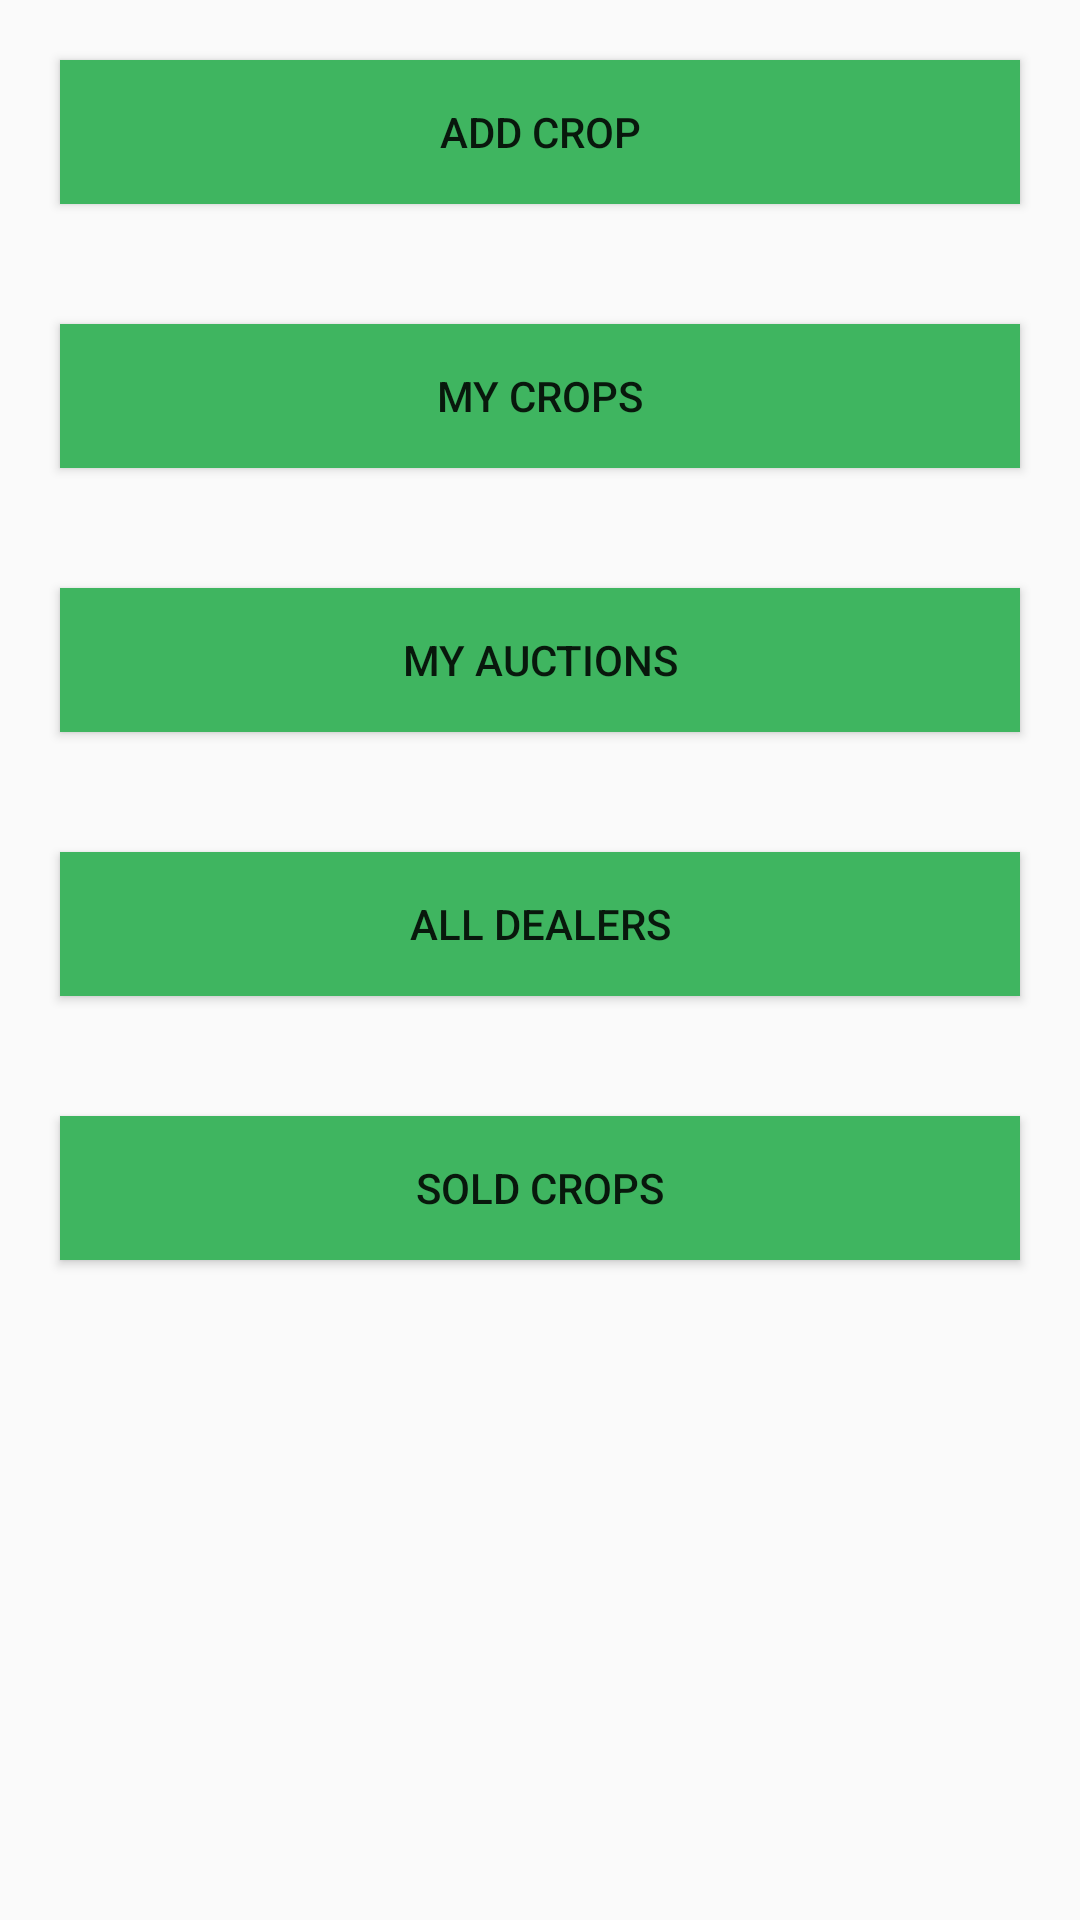

Reconstruct the res/layout file that produces this screen, plus the resources it refers to.
<!-- AndroidManifest.xml: application theme AppTheme -->
<!-- res/layout/activity_home.xml -->
<?xml version="1.0" encoding="utf-8"?>
<RelativeLayout xmlns:android="http://schemas.android.com/apk/res/android"
    xmlns:tools="http://schemas.android.com/tools"
    android:layout_width="match_parent"
    android:layout_height="match_parent"
    tools:context="android.ss.com.agrodeal.activity.HomeActivity">

    <LinearLayout
        android:layout_width="match_parent"
        android:layout_height="wrap_content"
        android:orientation="vertical"
        >

        <Button
            android:id="@+id/addCrop"
            android:layout_width="match_parent"
            android:layout_height="wrap_content"
            android:layout_alignParentStart="true"
            android:layout_alignParentLeft="true"
            android:layout_alignParentBottom="true"
            android:layout_margin="20dp"
            android:background="@color/colorPrimary"
            android:text="@string/addCrop" />

        <Button
            android:id="@+id/myCrops"
            android:layout_width="match_parent"
            android:layout_height="wrap_content"
            android:layout_alignParentStart="true"
            android:layout_alignParentLeft="true"
            android:layout_alignParentBottom="true"
            android:layout_margin="20dp"
            android:background="@color/colorPrimary"
            android:text="@string/myCrop"
             />

        <Button
            android:id="@+id/myAuctions"
            android:layout_width="match_parent"
            android:layout_height="wrap_content"
            android:layout_alignParentStart="true"
            android:layout_alignParentLeft="true"
            android:layout_alignParentBottom="true"
            android:layout_margin="20dp"
            android:background="@color/colorPrimary"
            android:text="@string/myAuctions"
             />

        <Button
            android:id="@+id/allDealers"
            android:layout_width="match_parent"
            android:layout_height="wrap_content"
            android:layout_alignParentStart="true"
            android:layout_alignParentLeft="true"
            android:layout_alignParentBottom="true"
            android:layout_margin="20dp"
            android:background="@color/colorPrimary"
            android:text="@string/allDealers"
            />

        <Button
            android:id="@+id/soldCropsBtn"
            android:layout_width="match_parent"
            android:layout_height="wrap_content"
            android:layout_alignParentStart="true"
            android:layout_alignParentLeft="true"
            android:layout_alignParentBottom="true"
            android:layout_margin="20dp"
            android:background="@color/colorPrimary"
            android:text="@string/soldCrops"
            />


    </LinearLayout>

</RelativeLayout>
<!-- resources referenced by this layout -->
<resources>
  <color name="colorPrimary">#3fb560</color>
  <string name="addCrop">Add Crop</string>
  <string name="allDealers">All Dealers</string>
  <string name="myAuctions">My Auctions</string>
  <string name="myCrop">My Crops</string>
  <string name="soldCrops">Sold Crops</string>
  <style name="AppTheme" parent="Theme.AppCompat.Light.DarkActionBar">
          
          <item name="colorPrimary">@color/colorPrimary</item>
          <item name="colorPrimaryDark">@color/colorPrimaryDark</item>
          <item name="colorAccent">@color/success_stroke_color</item>
      </style>
  <color name="colorPrimaryDark">#309f62</color>
  <color name="success_stroke_color">#86dcc7</color>
</resources>
